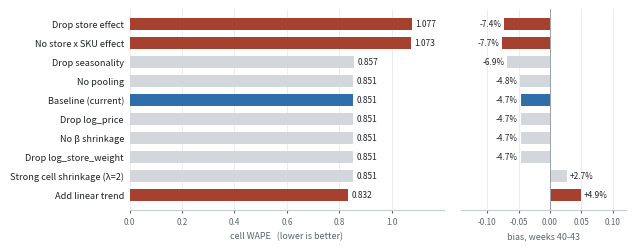

Generate this figure with matplotlib:
import matplotlib
matplotlib.use("Agg")
import matplotlib.pyplot as plt
import numpy as np

INK = "#1F2328"; MUT = "#5A6470"; GRID = "#E6E9EC"
NEUTRAL = "#D3D7DB"; BASE = "#2F6FA8"; RED = "#A6402F"

# Values transcribed from the original figure's own printed labels.
# (label, cell WAPE, bias in percent, style)
rows = [
    ("Drop store effect",            1.077, -7.4, "red"),
    ("No store x SKU effect",        1.073, -7.7, "red"),
    ("Drop seasonality",             0.857, -6.9, "n"),
    ("No pooling",                   0.851, -4.8, "n"),
    ("Baseline (current)",           0.851, -4.7, "base"),
    ("Drop log_price",               0.851, -4.7, "n"),
    ("No β shrinkage",            0.851, -4.7, "n"),
    ("Drop log_store_weight",        0.851, -4.7, "n"),
    ("Strong cell shrinkage (λ=2)", 0.851, 2.7, "n"),
    ("Add linear trend",             0.832,  4.9, "red"),
]

names = [r[0] for r in rows]
wape = [r[1] for r in rows]
bias = [r[2] / 100.0 for r in rows]
colors = {"n": NEUTRAL, "base": BASE, "red": RED}
kind = [r[3] for r in rows]
y = np.arange(len(rows))[::-1]

fig = plt.figure(figsize=(6.9, 2.62), dpi=320)
gs = fig.add_gridspec(1, 2, width_ratios=[2.0, 1.05], wspace=0.07,
                      left=0.255, right=0.975, top=0.965, bottom=0.20)
ax1 = fig.add_subplot(gs[0, 0])
ax2 = fig.add_subplot(gs[0, 1])

ax1.barh(y, wape, height=0.62, color=[colors[k] for k in kind], edgecolor="none", zorder=2)
for yy, v in zip(y, wape):
    ax1.text(v + 0.013, yy, f"{v:.3f}", va="center", ha="left", fontsize=6.0, color=INK, zorder=6)
ax1.set_xlim(0, 1.20)
ax1.set_yticks(y); ax1.set_yticklabels(names, fontsize=6.6, color=INK)
ax1.set_xlabel("cell WAPE   (lower is better)", fontsize=6.4, color=MUT, labelpad=4)
ax1.set_xticks([0, 0.2, 0.4, 0.6, 0.8, 1.0])
ax1.tick_params(axis="x", labelsize=5.8, colors=MUT, length=2)

ax2.barh(y, bias, height=0.62, color=[colors[k] for k in kind], edgecolor="none", zorder=2)
ax2.axvline(0, color="#9AA3AC", lw=0.7, zorder=3)
for yy, v in zip(y, bias):
    pos = v >= 0
    ax2.text(v + (0.004 if pos else -0.004), yy, f"{v*100:+.1f}%", va="center",
             ha="left" if pos else "right", fontsize=5.9, color=INK, zorder=6)
ax2.set_xlim(-0.142, 0.122)
ax2.set_yticks(y); ax2.set_yticklabels([])
ax2.set_xlabel("bias, weeks 40-43", fontsize=6.4, color=MUT, labelpad=4)
ax2.set_xticks([-0.10, -0.05, 0, 0.05, 0.10])
ax2.tick_params(axis="x", labelsize=5.8, colors=MUT, length=2)

for ax in (ax1, ax2):
    ax.grid(axis="x", color=GRID, lw=0.6, zorder=0)
    ax.set_axisbelow(True)
    for s in ("top", "right", "left"):
        ax.spines[s].set_visible(False)
    ax.spines["bottom"].set_color("#C6CDD4")
    ax.tick_params(axis="y", length=0, pad=4)

fig.savefig("fig3_ablation.png", dpi=320, facecolor="white")
print("ok")
